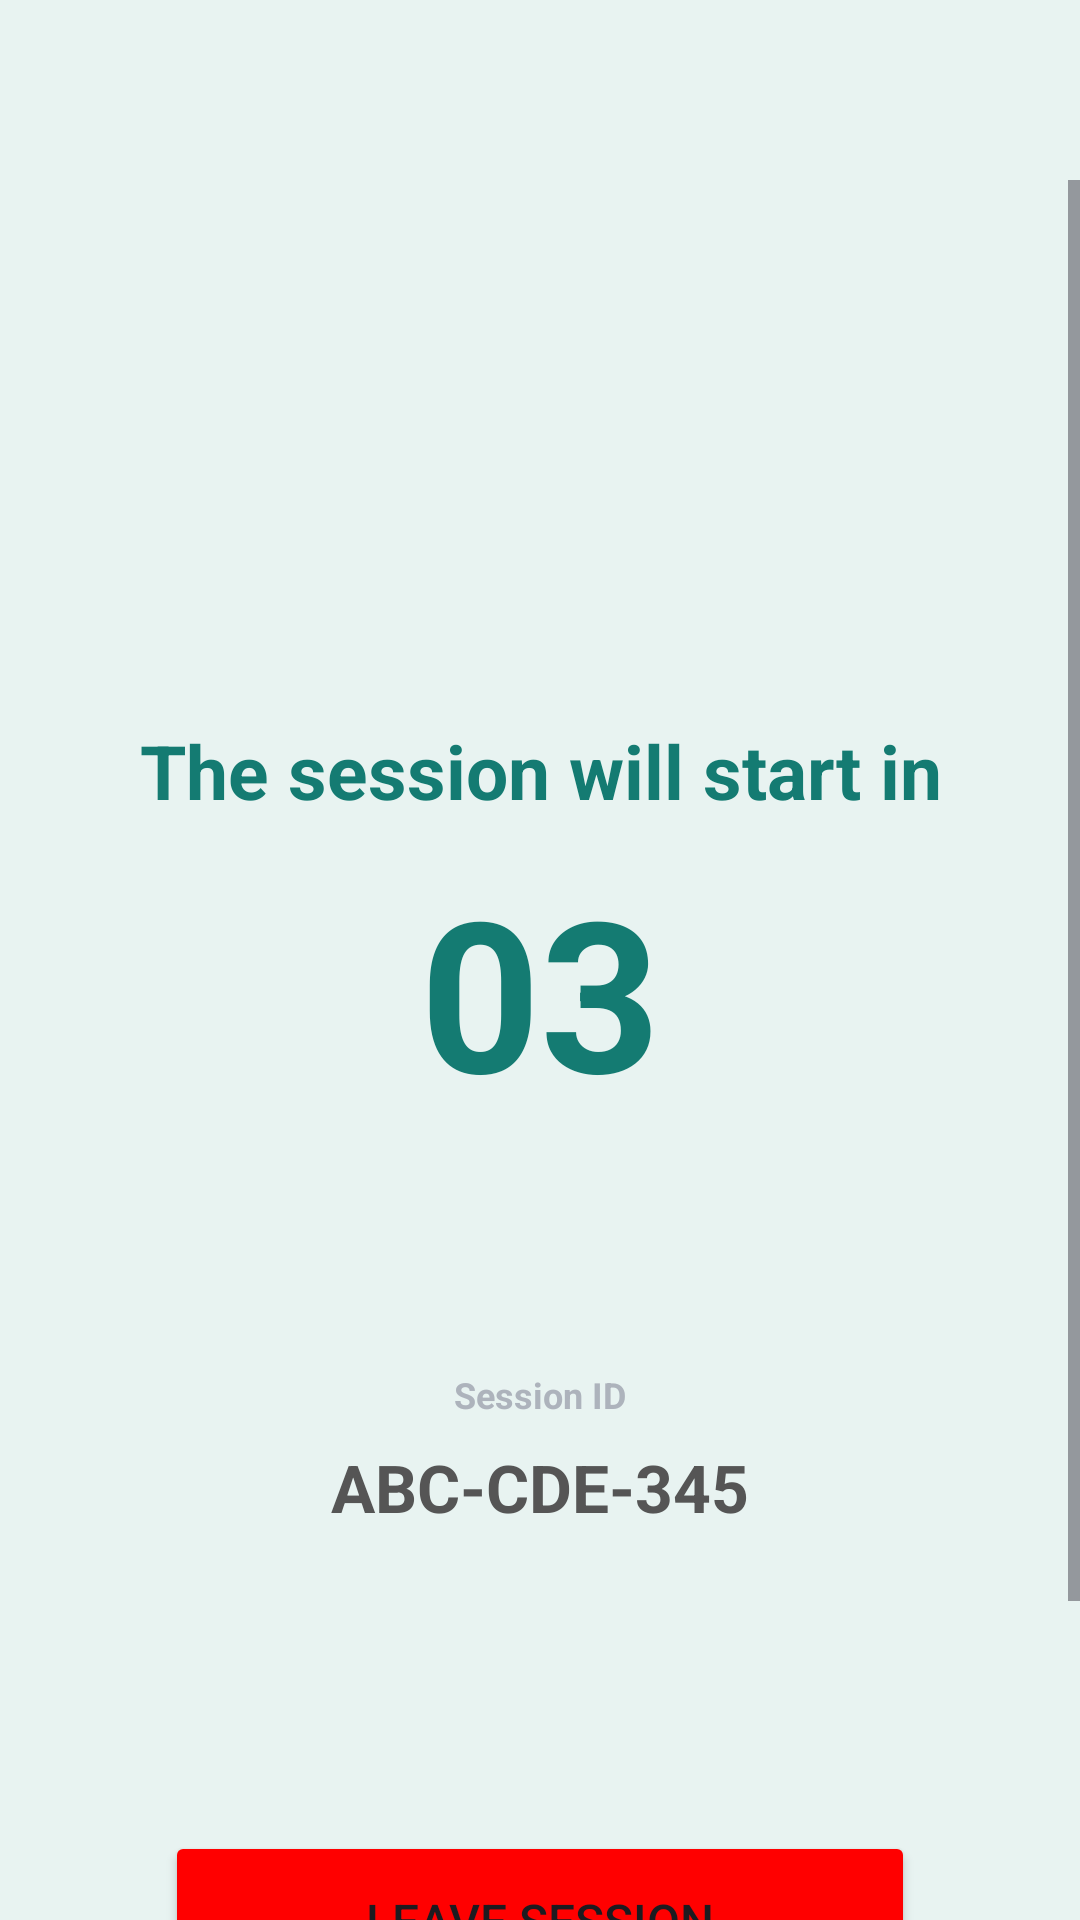

The Android layout XML behind this screen, and the referenced resources:
<!-- AndroidManifest.xml: application theme Theme.AndroidNativeApp1 -->
<!-- res/layout/session_start_countdown.xml -->
<?xml version="1.0" encoding="utf-8"?>
<androidx.constraintlayout.widget.ConstraintLayout xmlns:android="http://schemas.android.com/apk/res/android"
    xmlns:app="http://schemas.android.com/apk/res-auto"
    xmlns:tools="http://schemas.android.com/tools"
    android:layout_width="match_parent"
    android:layout_height="match_parent"
    android:background="#E8F3F1"
    tools:context=".MainActivity">

    <ScrollView
        android:layout_width="match_parent"
        android:layout_height="match_parent"
        android:layout_marginTop="60dp">
        <LinearLayout
            android:layout_width="match_parent"
            android:layout_height="wrap_content"
            android:gravity="center"
            android:orientation="vertical">
            <TextView
                android:layout_width="wrap_content"
                android:layout_height="wrap_content"
                android:textSize="25dp"
                android:textStyle="bold"
                android:layout_marginTop="180dp"
                android:textColor="#147B72"
                android:gravity="center"
                android:text="The session will start in" />
            <TextView
                android:layout_width="wrap_content"
                android:layout_height="wrap_content"
                android:textSize="70dp"
                android:textStyle="bold"
                android:layout_marginTop="10dp"
                android:textColor="#147B72"
                android:gravity="center"
                android:text="03" />
            <TextView
                android:layout_width="wrap_content"
                android:layout_height="wrap_content"
                android:textSize="12dp"
                android:textStyle="bold"
                android:layout_marginTop="80dp"
                android:textColor="#ADB3BC"
                android:text="Session ID" />
            <TextView
                android:layout_width="wrap_content"
                android:layout_height="wrap_content"
                android:textSize="22dp"
                android:textStyle="bold"
                android:layout_marginTop="8dp"
                android:textColor="#555555"
                android:text="ABC-CDE-345" />
            <Button
                android:layout_width="250dp"
                android:layout_height="60dp"
                android:layout_marginTop="100dp"
                android:layout_marginBottom="100dp"
                android:backgroundTint="#FF0000"
                android:textSize="16dp"
                android:text="Leave Session" />
        </LinearLayout>
    </ScrollView>

</androidx.constraintlayout.widget.ConstraintLayout>
<!-- resources referenced by this layout -->
<resources>
  <style name="Theme.AndroidNativeApp1" parent="Base.Theme.AndroidNativeApp1" />
  <style name="Base.Theme.AndroidNativeApp1" parent="Theme.Material3.DayNight.NoActionBar">
          
          
      </style>
</resources>
